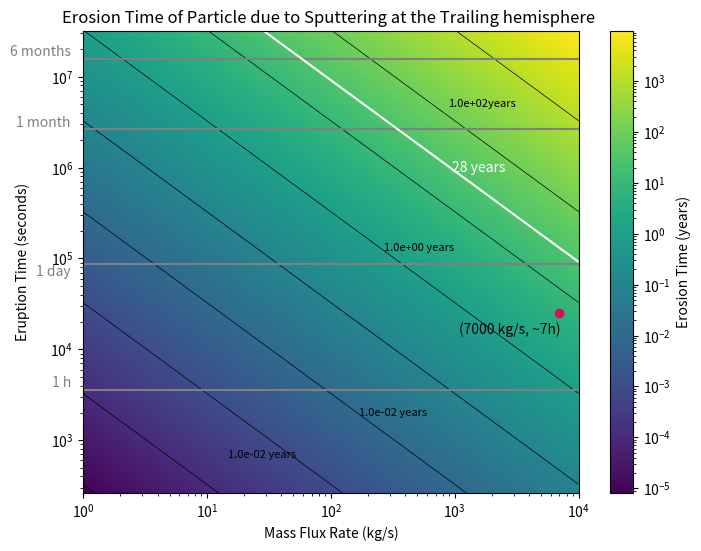

Python code for this plot:
#!/usr/bin/env python3
# -*- coding: utf-8 -*-
"""
Created on Fri Jul 19 15:30:55 2024

[redacted]

This is when using the density for 25km away  radii from plume source
and searchs for the erosion time of different plumes depending their
mass flux at the source and their eruption time. In this model, the mass
flux above the surface 25 km away from the source is different from the
mass flux at the source point.
This is due to the fact we take into account the particle distribution.
[redacted]
(capstone_project.py)

We take into account just the sputtering rate asumming all of the ptcls
escape Europa and never return after getting sputtered.
This sputtering rate is the sum of all sputtering components
for different impining ions from Plainaki et al 2012 fig 1
"""

import numpy as np
import matplotlib.pyplot as plt
from matplotlib.colors import LogNorm

# Constants
A = 10**8  # Area of the plume source (m^2)
v_avg = 460  # m/s
s_r = 2.251e15   # Sputtering rate (ptcls/sm²)
density_ppcc = 3.3e10/7000    # Ptc/cm³ for a plume of m = 1 kg/s
H2O = 2.987e-26  # Kg per particle of H2O
O2 = 5.3137E-26  # Kg per particle of O2
H2 = 3.3543E-27  # Kg per particle of H2
distance_conversion = 10**6  # cubic meters per 1 cm³


# Converting the constants
sputtering_rate = s_r * H2O  # Sputtering conversion (kg/sm²)


rho = density_ppcc * H2O * distance_conversion


seconds_per_month = 2.628e6  # Conversion factor: seconds per month
seconds_per_year = 3.154e+7  # Conversion factor: seconds per year

# Define the ranges for eruption time and mass flux
eruption_times = np.logspace(np.log10(262.800288),
                             np.log10(3.154e+7), 1000)  # Eruption times from less than 1-12 months
mass_flux_rates = np.logspace(0, 4, 1000)  # Mass flux rates from 1-10,000 kg/s


# CALCULATIONS:
# Function to calculate the density based on mass flux rates
def calculate_density(rho, mass_flux_rates):
    rho_step = rho * mass_flux_rates
    return rho_step


# Calculate the mass flux above the surface of the falling particles
def calculate_mass_flux_falling(rho_step, A, v_avg):
    massflux_f = rho_step * A * v_avg
    return massflux_f


# Calculate total particles erupted
def calculate_total_particles_eruption(massflux_f, t_eruption):
    N = massflux_f * t_eruption  # Convert time to seconds
    return N


# Calculate maximum disappearance time
def calculate_max_disappearance_time(total_particles, sputtering_rate):
    time_in_seconds = total_particles / (sputtering_rate * A)
    Tmax = time_in_seconds / seconds_per_year  # Convert time to years
    return Tmax


# Create a meshgrid for plotting
mass_flux_grid, eruption_time_grid = np.meshgrid(mass_flux_rates,
                                                 eruption_times)

# Initialize the array for maximum disappearance times
Tmax_grid = np.zeros_like(mass_flux_grid, dtype=float)

# Calculate Tmax for each combination of mass flux rate and eruption time
for i in range(len(eruption_times)):
    for j in range(len(mass_flux_rates)):
        rho_step = calculate_density(rho, mass_flux_rates[j])
        massflux_f = calculate_mass_flux_falling(rho_step, A, v_avg)
        total_particles = calculate_total_particles_eruption(massflux_f,
                                                             eruption_times[i])
        Tmax_grid[i, j] = calculate_max_disappearance_time(total_particles,
                                                           sputtering_rate)


# Plotting the "heatmap" = Tmax with contours
# labels for the contours manually because clabel() wasnt working properly
plt.figure(figsize=(8,  6))
contour = plt.contour(mass_flux_grid, eruption_time_grid, Tmax_grid,
                      levels=[10**i for i in range(-5, 4)],
                      colors='black', linewidths=0.5)
plt.text(14.9, 7e2, '1.0e-02 years', fontsize=8,
         color='black',  ha='left',  va='center')
plt.text(170, 2000, '1.0e-02 years', fontsize=8,
         color='black',  ha='left',  va='center')
plt.text(270, 1.3e5, '1.0e+00 years', fontsize=8,
         color='black',  ha='left',  va='center')
plt.text(890, 5e6, '1.0e+02years', fontsize=8,
         color='black',  ha='left',  va='center')
plt.pcolormesh(mass_flux_grid, eruption_time_grid,
               Tmax_grid, shading='auto', norm=LogNorm(), cmap='viridis')
plt.colorbar(label='Erosion Time (years)')

# Highlight the specific point as this is the plume that was observed
example_mass_flux_rate = 7000  # Example mass flux rate (in kg/s)
example_eruption_time = 25200  # Eruption of 7h (converted to months)
plt.plot(example_mass_flux_rate, example_eruption_time, 'o', color='#D41159')
plt.text(example_mass_flux_rate * 0.4, example_eruption_time * 0.8,
         '(7000 kg/s, ~7h)', color='black', ha='center', va='top')

# Reference lines in the y-axis text (commented out for this example)

plt.axhline(y=3600, color='grey', linestyle='-', label='1 h')  # 1 h reference
plt.text(0.8, 3600, '1 h', color='grey', ha='right', va='bottom')

plt.axhline(y=86400, color='grey',
            linestyle='-', label='1 day')  # 1 day reference
plt.text(0.8, 60000, '1 day', color='grey', ha='right', va='bottom')

plt.axhline(y=2.628e+6, color='grey',
            linestyle='-', label='1 month')  # 1 month reference
plt.text(0.8, 2.628e+6, '1 month', color='grey', ha='right', va='bottom')

plt.axhline(y=1.577e+7, color='grey',
            linestyle='-', label='6 months')  # 6 months reference
plt.text(0.8, 1.577e+7, '6 months', color='grey', ha='right', va='bottom')

# Add the contour line for Tmax = 28 years
c28 = plt.contour(mass_flux_grid, eruption_time_grid,
                  Tmax_grid, levels=[28], colors='white', linewidths=1.5)
plt.text(950, 1e6, '28 years', color='white', ha='left', va='center')

# Plotting
plt.xlabel('Mass Flux Rate (kg/s)')
plt.ylabel('Eruption Time (seconds)', labelpad=15)
plt.yscale('log')  # Set y-axis to logarithmic scale
plt.xscale('log')  # Set x-axis to logarithmic scale
plt.title('Erosion Time of Particle due to Sputtering at the Trailing hemisphere ')
plt.show()

# Example calculations for print
rho_step_example = calculate_density(rho, example_mass_flux_rate)
massflux_f_example = calculate_mass_flux_falling(rho_step_example, A, v_avg)
total_particles = calculate_total_particles_eruption(massflux_f_example,
                                                     example_eruption_time)
max_disappearance_time = calculate_max_disappearance_time(total_particles,
                                                          sputtering_rate)
print(f"Density for given mass flux:  {rho_step_example:.2E} kg/m³")
print(f"mass flux falling to surface : {massflux_f_example:.2E} kg/s")
print(f"Total particles erupted: {total_particles:.2E} kg")
print(f"Max disappearance time: {max_disappearance_time:.2E} years")
